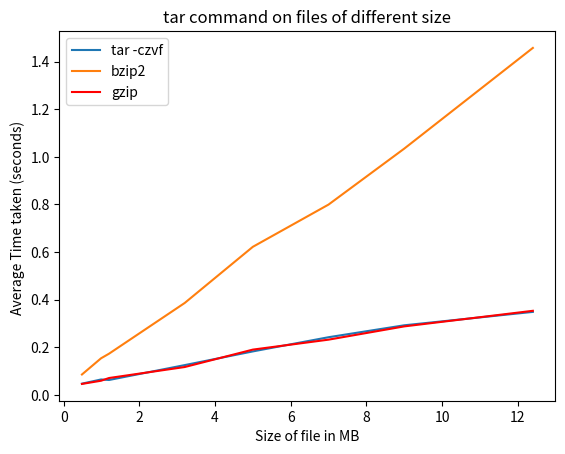

The matplotlib source for this figure:

import matplotlib.pyplot as plt 
  
# line 1 points 
x1 = [0.484,0.989,1.2,3.2,5,7,9,12.4] 
y1 = [0.047712,0.065284,0.063200,0.125659,0.183118,0.242681,0.292735,0.349051] 
# plotting the line 1 points  
plt.plot(x1, y1, label = "tar -czvf") 
  
# line 2 points 
x2 = [0.484,0.989,1.2,3.2,5,7,9,12.4]
y2 = [0.086233,
0.154285,
0.173590,
0.386538,
0.622225,
0.799513,
1.034310,
1.457238]  
# plotting the line 2 points  
plt.plot(x2, y2, label = "bzip2") 

x3 = [0.484,0.989,1.2,3.2,5,7,9,12.4]
y3 = [0.046635,
0.060013,
0.071418,
0.117602,
0.190658,
0.232482,
0.288150,
0.353596]  

plt.plot(x3, y3, label = "gzip",color='red') 
# naming the x axis 
plt.xlabel('Size of file in MB') 
# naming the y axis 
plt.ylabel('Average Time taken (seconds) ') 
# giving a title to my graph 
plt.title('tar command on files of different size') 
  
# show a legend on the plot 
plt.legend() 
  
# function to show the plot 
plt.savefig('./compress.jpg') 
